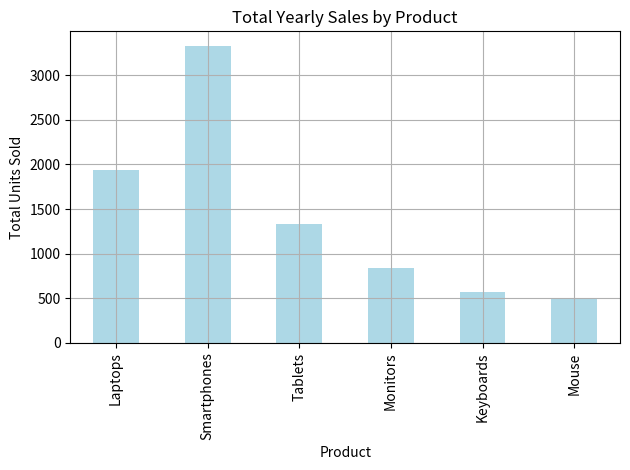
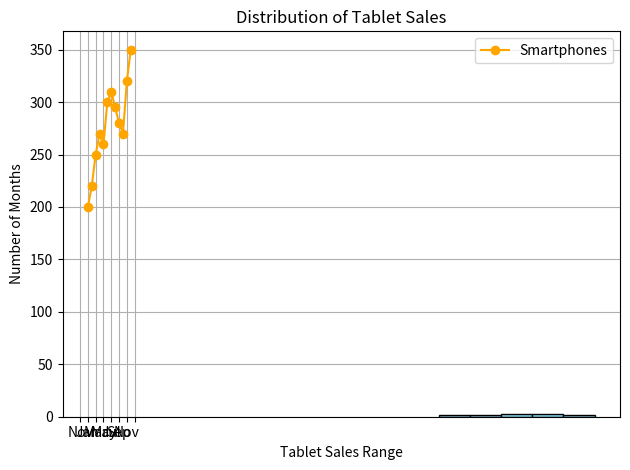
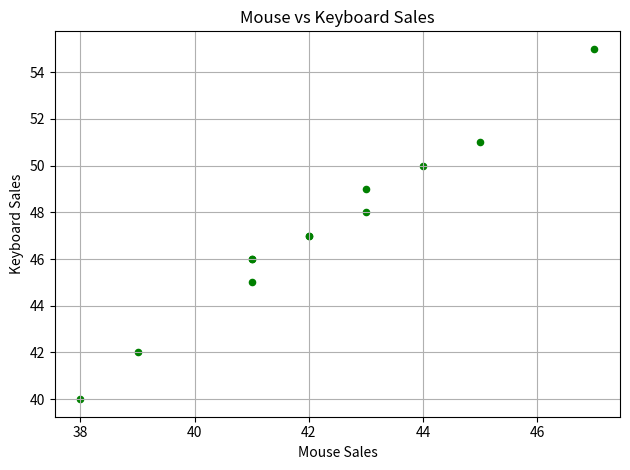

Write Python code to recreate these figures, in order.
import pandas as pd
import matplotlib.pyplot as plt

# The dataset 
data = {
    'Month': [
        'Jan', 'Feb', 'Mar', 'Apr', 'May', 'Jun', 'Jul', 'Aug', 'Sep', 'Oct', 'Nov', 'Dec'
    ],
    'Laptops': [120, 135, 150, 160, 145, 170, 180, 175, 160, 155, 190, 200],
    'Smartphones': [200, 220, 250, 270, 260, 300, 310, 295, 280, 270, 320, 350],
    'Tablets': [90, 95, 100, 110, 105, 115, 120, 118, 112, 109, 125, 130],
    'Monitors': [60, 62, 65, 68, 66, 70, 75, 73, 72, 70, 78, 80],
    'Keyboards': [40, 42, 45, 47, 46, 48, 50, 49, 47, 46, 51, 55],
    'Mouse': [38, 39, 41, 42, 41, 43, 44, 43, 42, 41, 45, 47]
}

df = pd.DataFrame(data)

#Get total yearly sales for each product
yearly_sales = df.drop('Month', axis=1).sum()

#Plot bar chart
yearly_sales.plot(kind='bar', color='lightblue')

#Add labels and show
plt.title("Total Yearly Sales by Product")
plt.xlabel("Product")
plt.ylabel("Total Units Sold")
plt.grid(True)
plt.tight_layout()
plt.show()

import matplotlib.pyplot as plt

# Line chart for smartphone sales
df.plot(x='Month', y='Smartphones', kind='line', marker='o', color='orange')

# Add labels and title
plt.title("Monthly Smartphone Sales Trend")
plt.xlabel("Month")
plt.ylabel("Smartphones Sold")
plt.grid(True)
plt.tight_layout()
plt.show()


import matplotlib.pyplot as plt

# Create a histogram of tablet sales
df['Tablets'].plot(kind='hist', bins=5, color='skyblue', edgecolor='black')

# Add labels and title
plt.title("Distribution of Tablet Sales")
plt.xlabel("Tablet Sales Range")
plt.ylabel("Number of Months")
plt.grid(True)
plt.tight_layout()
plt.show()
import matplotlib.pyplot as plt

# Scatter plot: Mouse vs Keyboard sales
df.plot(x='Mouse', y='Keyboards', kind='scatter', color='green')

# Add labels and title
plt.title("Mouse vs Keyboard Sales")
plt.xlabel("Mouse Sales")
plt.ylabel("Keyboard Sales")
plt.grid(True)
plt.tight_layout()
plt.show()


df.to_csv('tech_store_sales.csv', index=False)



